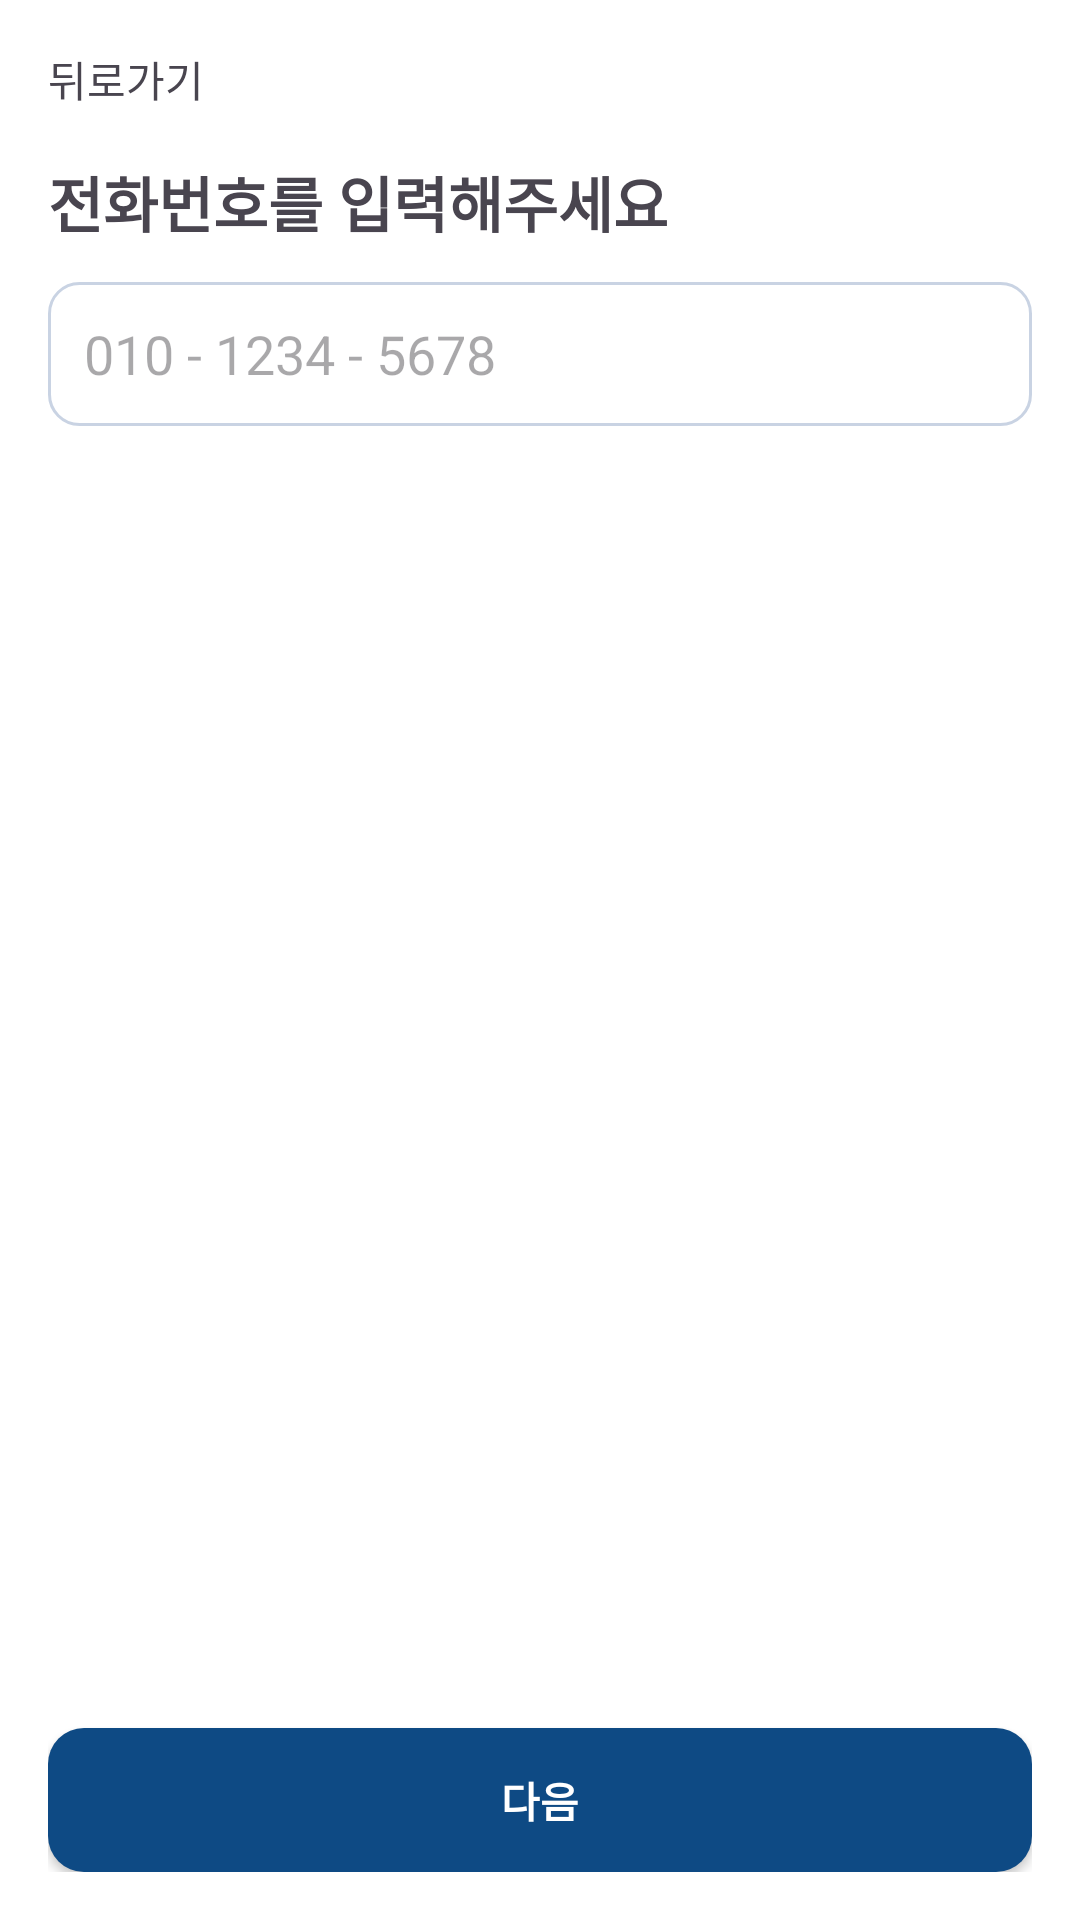

Android layout source for this screen:
<!-- AndroidManifest.xml: application theme Theme.MBTIproject -->
<!-- res/layout/activity_phone_signup.xml -->
<?xml version="1.0" encoding="utf-8"?>
<RelativeLayout xmlns:android="http://schemas.android.com/apk/res/android"
    android:layout_width="match_parent"
    android:layout_height="match_parent"
    android:padding="16dp">

    <TextView
        android:id="@+id/btnBack"
        android:layout_width="wrap_content"
        android:layout_height="wrap_content"
        android:text="뒤로가기"/>

    <TextView
        android:id="@+id/tvQuestion"
        android:layout_width="wrap_content"
        android:layout_height="wrap_content"
        android:text="전화번호를 입력해주세요"
        android:textStyle="bold"
        android:textSize="20sp"
        android:layout_below="@id/btnBack"
        android:layout_marginTop="16dp"/>

    <EditText
        android:id="@+id/etPhone"
        android:layout_width="match_parent"
        android:layout_height="48dp"
        android:layout_below="@id/tvQuestion"
        android:layout_marginTop="12dp"
        android:background="@drawable/field_bg"
        android:hint="010 - 1234 - 5678"
        android:padding="12dp"/>

    <Button
        android:id="@+id/btnNext"
        style="@style/PrimaryButton"
        android:layout_width="match_parent"
        android:layout_height="48dp"
        android:text="다음"
        android:layout_alignParentBottom="true"/>
</RelativeLayout>
<!-- resources referenced by this layout -->
<resources>
  <!-- drawable field_bg (drawable) -->
  <shape xmlns:android="http://schemas.android.com/apk/res/android" android:shape="rectangle">
      <solid android:color="#FFFFFF"/>
      <stroke android:width="1dp" android:color="#C9D3E3"/>
      <corners android:radius="10dp"/>
  </shape>
  <style name="PrimaryButton">
          <item name="android:background">@drawable/btn_primary</item>
          <item name="android:textColor">@color/buttonText</item>
          <item name="android:textStyle">bold</item>
      </style>
  <style name="Theme.MBTIproject" parent="Base.Theme.MBTIproject" />
  <!-- drawable btn_primary (drawable) -->
  <selector xmlns:android="http://schemas.android.com/apk/res/android">
      <item android:state_pressed="true">
          <shape>
              <solid android:color="@color/primary_pressed"/>
              <corners android:radius="12dp"/>
          </shape>
      </item>
      <item>
          <shape>
              <solid android:color="@color/primary"/>
              <corners android:radius="12dp"/>
          </shape>
      </item>
  </selector>
  <color name="buttonText">#FFFFFF</color>
  <style name="Base.Theme.MBTIproject" parent="Theme.Material3.DayNight.NoActionBar">
  
          <item name="android:windowBackground">@color/bg_app</item>
          <item name="colorSurface">@color/bg_app</item>
  
  
          <item name="colorPrimary">@color/primary</item>
          <item name="colorPrimaryContainer">@color/primary</item>
          <item name="colorOnPrimary">@color/on_primary</item>
  
  
          <item name="android:statusBarColor">@color/bg_app</item>
          <item name="android:windowLightStatusBar">true</item>
      </style>
  <color name="primary_pressed">#0B3767</color>
  <color name="primary">#0E4A84</color>
  <color name="bg_app">#FFFFFF</color>
  <color name="on_primary">#FFFFFF</color>
</resources>
